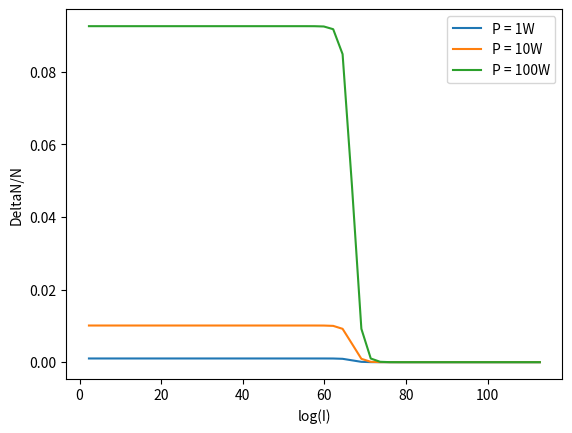

Source code (Python):
import matplotlib.pyplot as plt
import math as m

A21 = 3*10**(6) #s-1
sigmaP = 9.3*10**(-24) #m²
sigma = 3*10**(-23)
longueurOnde = 514*10**(-9) #m
c = 3*10**8 #m.s-1
h = 6.62607015*10**(-34)
frequence = c/longueurOnde #s-1
rayon = 50*10**(-6) #m
surface = m.pi*rayon**2

N = 50

def deltaNsurN(I, puissancePompage):
    intensitePompage = puissancePompage / (surface * h * frequence)
    return sigmaP*intensitePompage/(A21 + sigma*I + sigmaP*intensitePompage)

Y = []
Z = []
W = []
X = []

for i in range(1, N):
    I = 10**i
    X.append(m.log(I))
    Y.append(deltaNsurN(I, 1))
    Z.append(deltaNsurN(I, 10))
    W.append(deltaNsurN(I, 100))

plt.plot(X, Y, label="P = 1W")
plt.plot(X, Z, label="P = 10W")
plt.plot(X, W, label="P = 100W")
plt.xlabel("log(I)")
plt.legend()
plt.ylabel("DeltaN/N")
plt.show()
